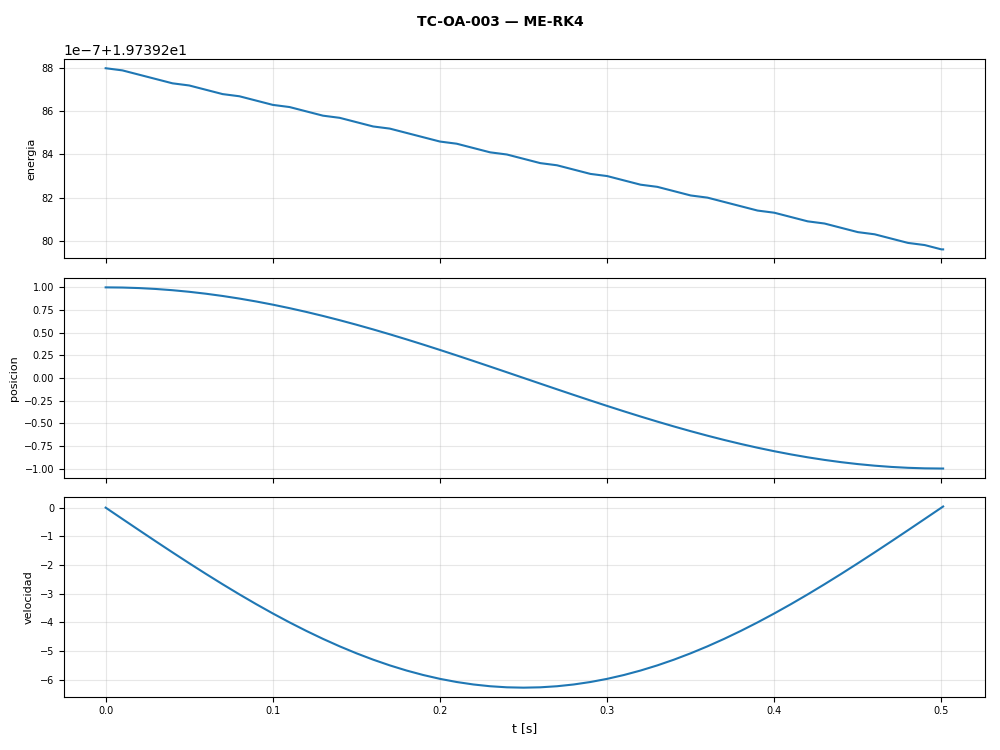

The file beside this chart, header and first rows:
t, energia, posicion, velocidad
0.0, 19.74, 1.0, 0.0
0.01, 19.74, 0.998, -0.3945
0.02, 19.74, 0.9921, -0.7875
0.03, 19.74, 0.9823, -1.177
0.04, 19.74, 0.9686, -1.563
0.05, 19.74, 0.9511, -1.942
0.06, 19.74, 0.9298, -2.313
0.07, 19.74, 0.9048, -2.675
0.08, 19.74, 0.8763, -3.027
0.09, 19.74, 0.8443, -3.367
0.1, 19.74, 0.809, -3.693
0.11, 19.74, 0.7705, -4.005
0.12, 19.74, 0.729, -4.301
0.13, 19.74, 0.6845, -4.58
0.14, 19.74, 0.6374, -4.841
0.15, 19.74, 0.5878, -5.083
0.16, 19.74, 0.5358, -5.305
0.17, 19.74, 0.4818, -5.506
0.18, 19.74, 0.4258, -5.685
0.19, 19.74, 0.3681, -5.842
0.2, 19.74, 0.309, -5.976
0.21, 19.74, 0.2487, -6.086
0.22, 19.74, 0.1874, -6.172
0.23, 19.74, 0.1253, -6.234
0.24, 19.74, 0.06279, -6.271
0.25, 19.74, 2.037255478e-07, -6.283
0.26, 19.74, -0.06279, -6.271
0.27, 19.74, -0.1253, -6.234
0.28, 19.74, -0.1874, -6.172
0.29, 19.74, -0.2487, -6.086
0.3, 19.74, -0.309, -5.976
0.31, 19.74, -0.3681, -5.842
0.32, 19.74, -0.4258, -5.685
0.33, 19.74, -0.4818, -5.506
0.34, 19.74, -0.5358, -5.305
0.35, 19.74, -0.5878, -5.083
0.36, 19.74, -0.6374, -4.841
0.37, 19.74, -0.6845, -4.58
0.38, 19.74, -0.729, -4.301
0.39, 19.74, -0.7705, -4.005
0.4, 19.74, -0.809, -3.693
0.41, 19.74, -0.8443, -3.367
0.42, 19.74, -0.8763, -3.027
0.43, 19.74, -0.9048, -2.675
0.44, 19.74, -0.9298, -2.313
0.45, 19.74, -0.9511, -1.942
0.46, 19.74, -0.9686, -1.563
0.47, 19.74, -0.9823, -1.177
0.48, 19.74, -0.9921, -0.7875
0.49, 19.74, -0.998, -0.3945
0.5, 19.74, -1, -2.560090709e-06
0.501, 19.74, -1, 0.03948
